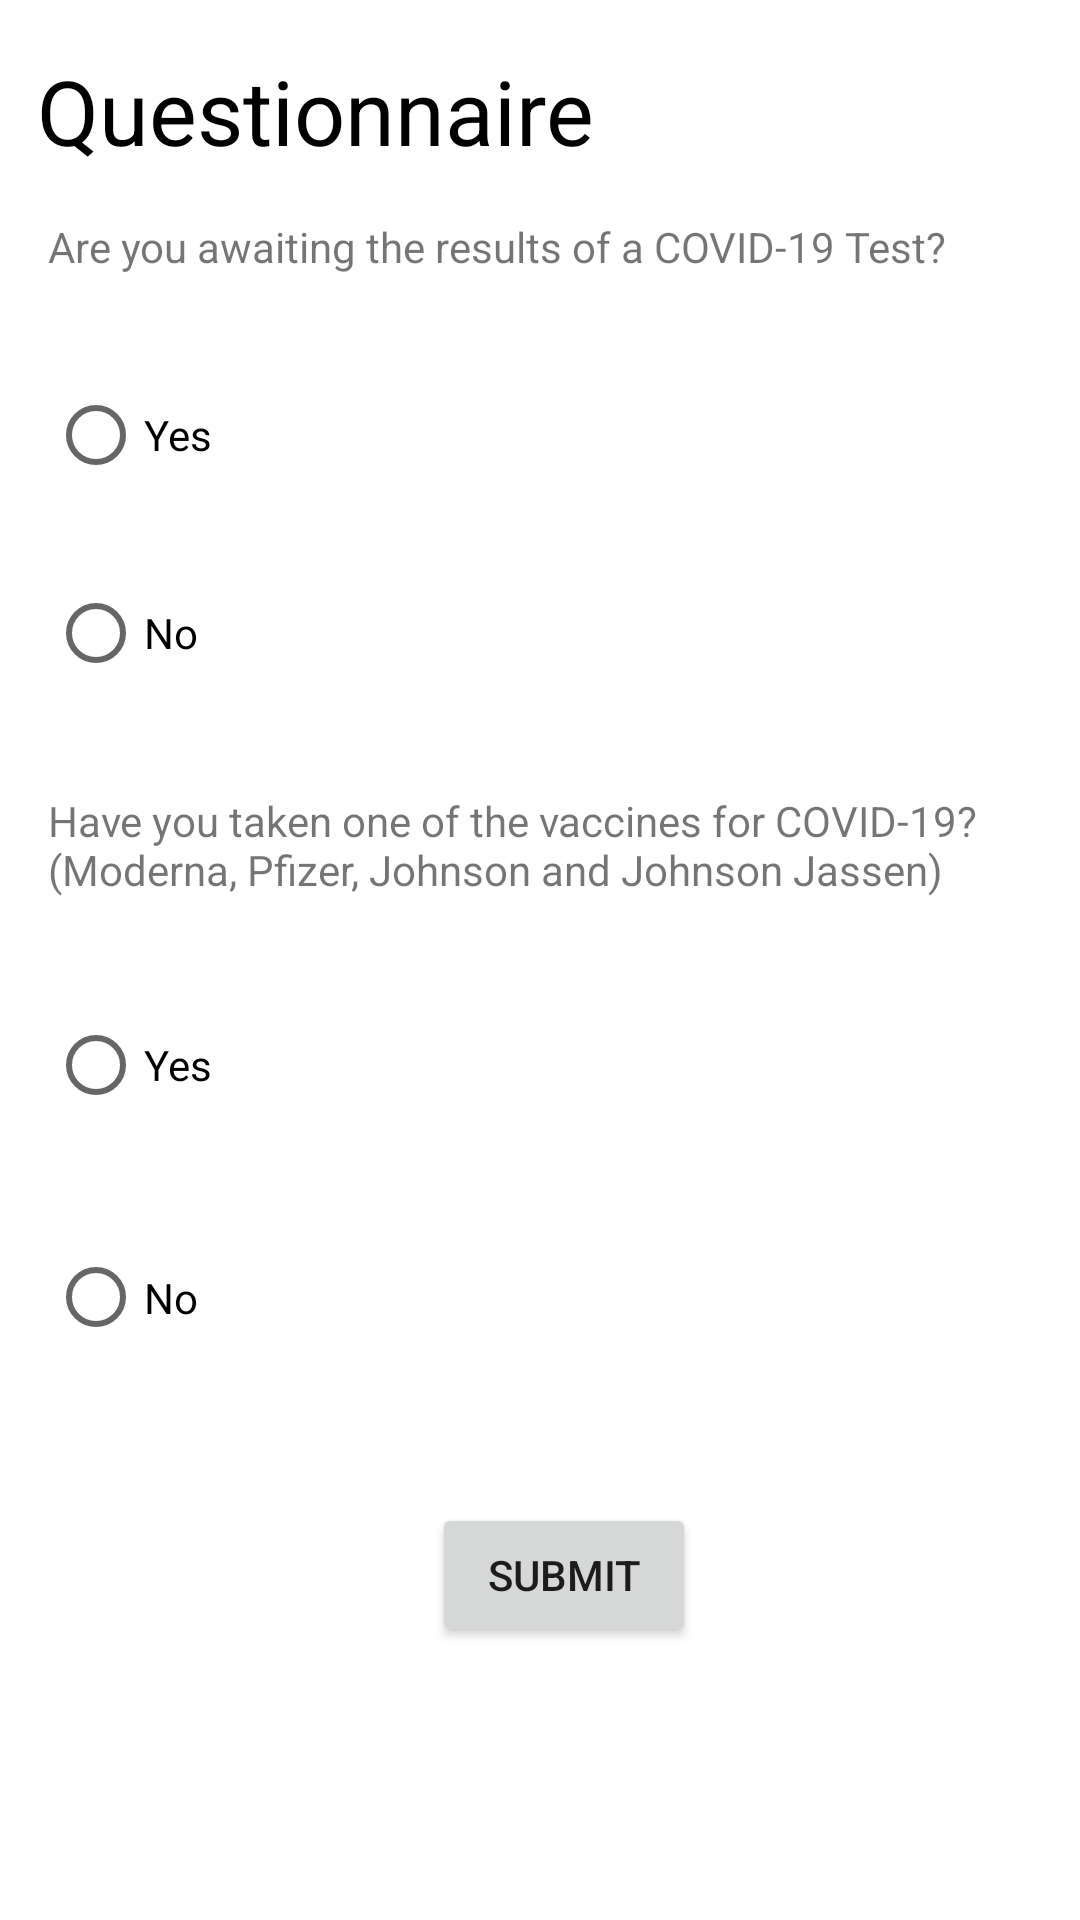

Layout XML and referenced resources for this Android screen:
<!-- AndroidManifest.xml: application theme Theme.Senior_Project -->
<!-- res/layout/fragmnet_questionnair.xml -->
<?xml version="1.0" encoding="utf-8"?>
<androidx.constraintlayout.widget.ConstraintLayout xmlns:android="http://schemas.android.com/apk/res/android"
    xmlns:app="http://schemas.android.com/apk/res-auto"
    xmlns:tools="http://schemas.android.com/tools"
    android:layout_width="match_parent"
    android:layout_height="match_parent"
    android:background="@color/white"
    tools:layout_editor_absoluteY="81dp">

    <TextView
        android:id="@+id/header1"
        android:layout_width="wrap_content"
        android:layout_height="wrap_content"
        android:text="Questionnaire"
        android:textColor="@color/black"
        android:textSize="30sp"
        app:layout_constraintBottom_toBottomOf="parent"
        app:layout_constraintHorizontal_bias="0.071"
        app:layout_constraintLeft_toLeftOf="parent"
        app:layout_constraintRight_toRightOf="parent"
        app:layout_constraintTop_toTopOf="parent"
        app:layout_constraintVertical_bias="0.028" />

    <RadioButton
        android:id="@+id/response1"
        android:layout_width="74dp"
        android:layout_height="50dp"
        android:layout_marginStart="16dp"
        android:layout_marginLeft="16dp"
        android:layout_marginTop="120dp"
        android:text="Yes"
        app:layout_constraintStart_toStartOf="parent"
        app:layout_constraintTop_toTopOf="parent" />

    <RadioButton
        android:id="@+id/response2"
        android:layout_width="74dp"
        android:layout_height="50dp"
        android:layout_marginStart="16dp"
        android:layout_marginLeft="16dp"
        android:layout_marginTop="16dp"
        android:text="No"
        app:layout_constraintStart_toStartOf="parent"
        app:layout_constraintTop_toBottomOf="@+id/response1" />

    <TextView
        android:id="@+id/Question1"
        android:layout_width="313dp"
        android:layout_height="28dp"
        android:layout_marginStart="16dp"
        android:layout_marginLeft="16dp"
        android:layout_marginTop="56dp"
        android:text="Are you awaiting the results of a COVID-19 Test?"
        app:layout_constraintStart_toStartOf="parent"
        app:layout_constraintTop_toTopOf="@+id/header1" />

    <TextView
        android:id="@+id/Question2"
        android:layout_width="335dp"
        android:layout_height="42dp"
        android:layout_marginStart="16dp"
        android:layout_marginLeft="16dp"
        android:layout_marginTop="264dp"
        android:text="Have you taken one of the vaccines for COVID-19?(Moderna, Pfizer, Johnson and Johnson Jassen)"
        app:layout_constraintStart_toStartOf="parent"
        app:layout_constraintTop_toTopOf="parent" />


    <RadioButton
        android:id="@+id/response3"
        android:layout_width="81dp"
        android:layout_height="50dp"
        android:layout_marginStart="16dp"
        android:layout_marginLeft="16dp"
        android:layout_marginTop="24dp"
        android:text="Yes"
        app:layout_constraintStart_toStartOf="parent"
        app:layout_constraintTop_toBottomOf="@+id/Question2" />

    <RadioButton
        android:id="@+id/response4"
        android:layout_width="81dp"
        android:layout_height="57dp"
        android:layout_marginStart="16dp"
        android:layout_marginLeft="16dp"
        android:layout_marginTop="24dp"
        android:text="No"
        app:layout_constraintStart_toStartOf="parent"
        app:layout_constraintTop_toBottomOf="@+id/response3" />

    <Button
        android:id="@+id/submitButton"
        android:layout_width="wrap_content"
        android:layout_height="wrap_content"
        android:layout_marginStart="144dp"
        android:layout_marginLeft="144dp"
        android:layout_marginTop="40dp"
        android:text="Submit"
        app:layout_constraintStart_toStartOf="parent"
        app:layout_constraintTop_toBottomOf="@+id/response4" />

</androidx.constraintlayout.widget.ConstraintLayout>
<!-- resources referenced by this layout -->
<resources>
  <color name="black">#FF000000</color>
  <color name="white">#FFFFFF</color>
  <style name="Theme.Senior_Project" parent="Theme.MaterialComponents.DayNight.DarkActionBar">
          
          <item name="colorPrimary">@color/blue</item>
          <item name="colorPrimaryVariant">@color/dark_gray</item>
          <item name="colorOnPrimary">@color/white</item>
          
          <item name="colorSecondary">@color/dark_gray</item>
          <item name="colorSecondaryVariant">@color/white</item>
          <item name="colorOnSecondary">@color/black</item>
          
          <item name="android:statusBarColor" tools:targetApi="l">?attr/colorPrimaryVariant</item>
          
      </style>
  <color name="blue">#16329A</color>
  <color name="dark_gray">#6c6c6c</color>
</resources>
